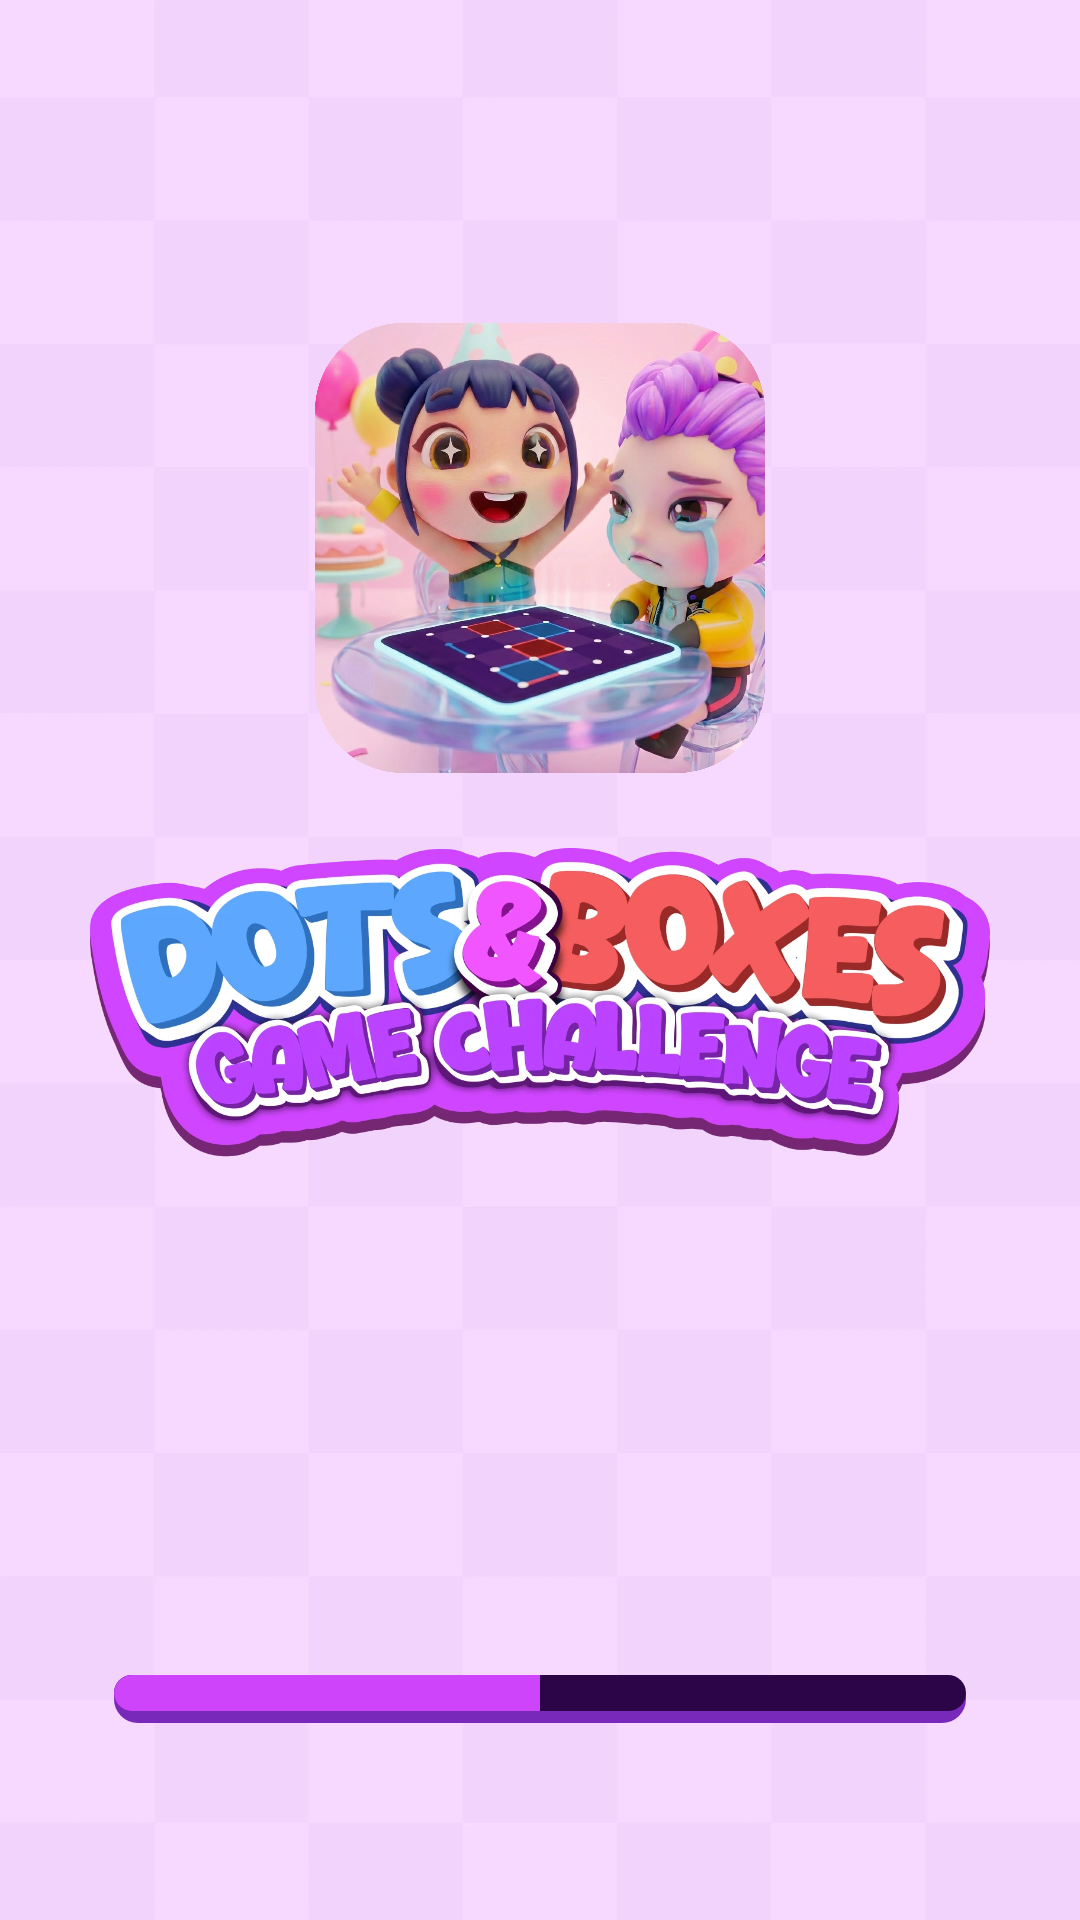

Reconstruct the res/layout file that produces this screen, plus the resources it refers to.
<!-- AndroidManifest.xml: application theme Theme.BaseProject -->
<!-- res/layout/activity_splash.xml -->
<?xml version="1.0" encoding="utf-8"?>
<androidx.constraintlayout.widget.ConstraintLayout xmlns:android="http://schemas.android.com/apk/res/android"
    xmlns:app="http://schemas.android.com/apk/res-auto"
    xmlns:tools="http://schemas.android.com/tools"
    android:id="@+id/main"
    android:layout_width="match_parent"
    android:layout_height="match_parent"
    android:background="@drawable/bg_main"
    android:layoutDirection="ltr"
    tools:context=".activities.SplashActivity">

    <androidx.appcompat.widget.AppCompatImageView
        android:id="@+id/ivLogo"
        android:layout_width="150dp"
        android:layout_height="150dp"
        android:src="@drawable/logo_rect"
        app:layout_constraintBottom_toBottomOf="parent"
        app:layout_constraintEnd_toEndOf="parent"
        app:layout_constraintStart_toStartOf="parent"
        app:layout_constraintTop_toTopOf="parent"
        app:layout_constraintVertical_bias="0.22" />

    <ImageView
        android:layout_width="match_parent"
        android:layout_height="105dp"
        android:layout_marginHorizontal="30dp"
        android:layout_marginTop="24dp"
        android:src="@drawable/dot_and_box_bg_home"
        app:layout_constraintEnd_toEndOf="parent"
        app:layout_constraintStart_toStartOf="parent"
        app:layout_constraintTop_toBottomOf="@id/ivLogo" />

    <SeekBar
        android:id="@+id/seekBar"
        android:layout_width="316dp"
        android:layout_height="40dp"
        android:progress="50"
        android:progressDrawable="@drawable/seekbar_custom"
        android:splitTrack="false"
        android:thumb="@null"
        app:layout_constraintBottom_toTopOf="@id/tvLoadingAds"
        app:layout_constraintEnd_toEndOf="parent"
        app:layout_constraintStart_toStartOf="parent" />


    <TextView
        android:id="@+id/tvLoadingAds"
        android:layout_width="wrap_content"
        android:layout_height="wrap_content"
        android:layout_marginBottom="32dp"
        android:ellipsize="marquee"
        android:fontFamily="@font/hvdtrial_mikado_regular"
        android:marqueeRepeatLimit="marquee_forever"
        android:singleLine="true"
        android:text="@string/this_action_can_contain_ads"
        android:textColor="#16042D"
        android:textSize="16sp"
        android:visibility="invisible"
        app:layout_constraintBottom_toBottomOf="parent"
        app:layout_constraintEnd_toEndOf="parent"
        app:layout_constraintStart_toStartOf="parent"
        tools:visibility="visible" />

</androidx.constraintlayout.widget.ConstraintLayout>
<!-- resources referenced by this layout -->
<resources>
  <!-- drawable bg_main: png bitmap (drawable, 33176 bytes) -->
  <!-- drawable dot_and_box_bg_home: webp bitmap (drawable, 90496 bytes) -->
  <!-- drawable logo_rect: webp bitmap (drawable, 231122 bytes) -->
  <!-- drawable seekbar_custom (drawable) -->
  <?xml version="1.0" encoding="utf-8"?>
  <layer-list xmlns:android="http://schemas.android.com/apk/res/android">
      <item android:drawable="@drawable/seekbar_background" />
      <item android:bottom="4dp">
          <clip android:drawable="@drawable/purple_fill" />
      </item>
  </layer-list>
  <string name="this_action_can_contain_ads">This action can contain ads</string>
  <style name="Theme.BaseProject" parent="Base.Theme.BaseProject" />
  <!-- drawable seekbar_background (drawable) -->
  <?xml version="1.0" encoding="utf-8"?>
  <layer-list xmlns:android="http://schemas.android.com/apk/res/android">
      <item android:id="@+id/background">
          <shape android:shape="rectangle">
              <solid android:color="#7929B9" />
              <corners android:radius="24dp" />
          </shape>
      </item>
  
      <item
          android:id="@+id/container"
          android:bottom="4dp">
          <shape android:shape="rectangle">
              <solid android:color="#2B0548" />
              <corners android:radius="24dp" />
          </shape>
      </item>
  </layer-list>
  <!-- drawable purple_fill (drawable) -->
  <?xml version="1.0" encoding="utf-8"?>
  <shape xmlns:android="http://schemas.android.com/apk/res/android"
      android:shape="rectangle">
  
      <solid android:color="#CD44FB" />
      <corners android:radius="24dp" />
  </shape>
  <style name="Base.Theme.BaseProject" parent="Theme.Material3.DayNight.NoActionBar">
          
          
      </style>
</resources>
